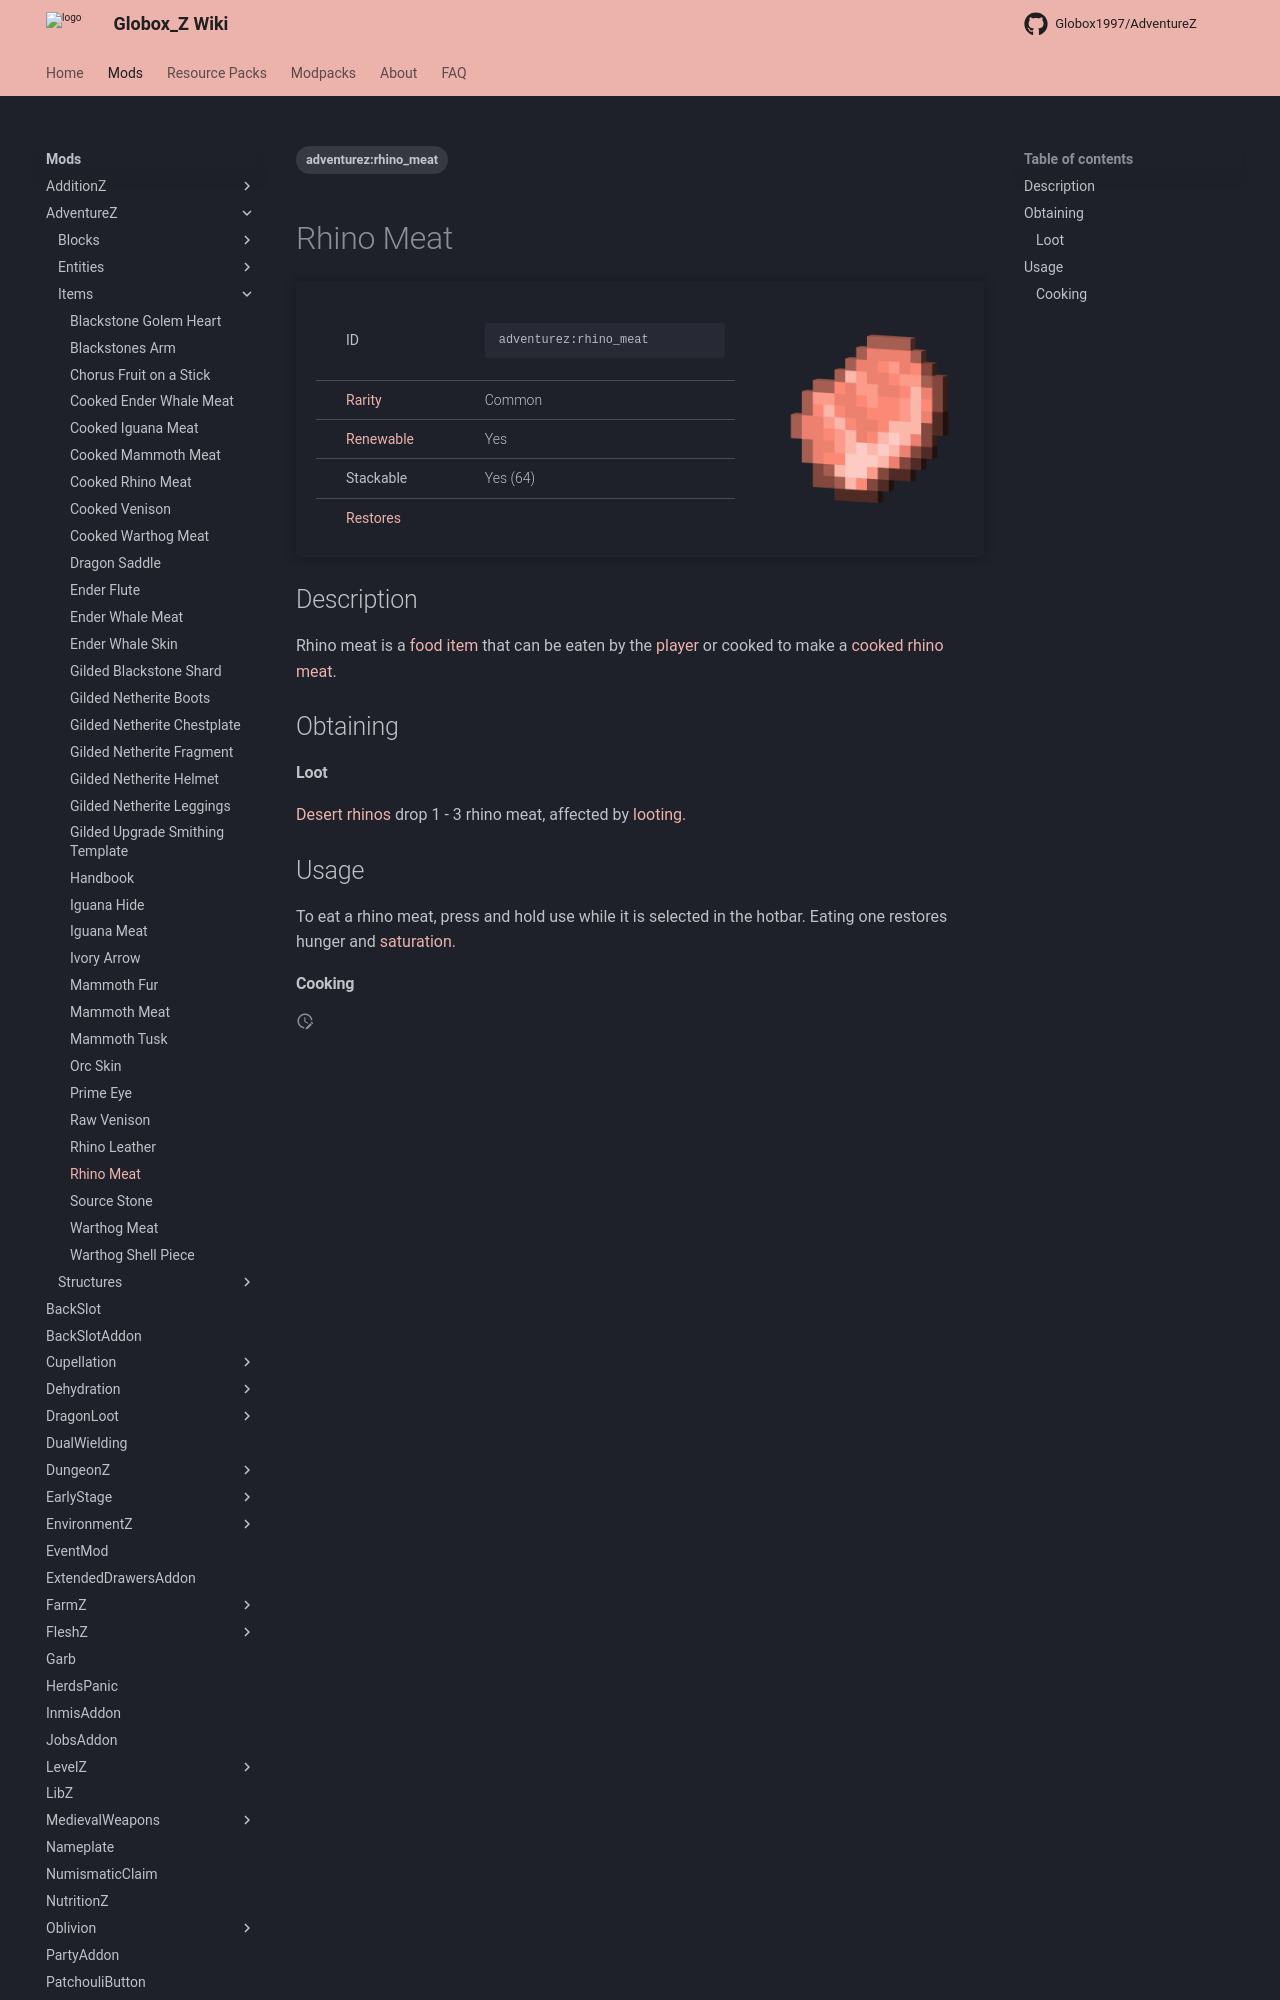

repository: Globox1997/wiki · page: mods/AdventureZ/Items/Rhino_Meat/index.html · generator: mkdocs

---
title: Rhino Meat
project: adventurez
summary: adventurez item rhino meat
tags:
    - adventurez:rhino_meat
---
# Rhino Meat
<div class="main_table">
<div class="left_main_table">
<table class="left_table">
    <tbody>
        <tr>
            <td class="first-column">ID</td>
            <td class="second-column">
            ```
            adventurez:rhino_meat
            ```
            </td>
        </tr>
        <tr id="linear-top">
            <td class="first-column"><a href="https://minecraft.wiki/w/Rarity" target="_blank">Rarity</a></td>
            <td class="second-column">Common</td>
        </tr>
        <tr id="linear-top">
            <td class="first-column"><a href="https://minecraft.wiki/w/Renewable_resource" target="_blank">Renewable</a></td>
            <td class="second-column">Yes</td>
        </tr>
        <tr id="linear-top">
            <td class="first-column">Stackable</td>
            <td class="second-column">Yes (64)</td>
        </tr>
        <tr id="linear-top">
            <td class="first-column"><a href="https://minecraft.wiki/w/Food" target="_blank">Restores</a></td>
            <td class="second-column icon-element" icon-count="3" icon-id="hunger"></td>
        </tr>
    </tbody>
</table>
</div>
    <img src="/wiki/assets/adventurez/items/rhino_meat.png" loading="lazy" class="right_img_table"/>
</div>

## Description
Rhino meat is a [food](https://minecraft.wiki/w/Food) [item](https://minecraft.wiki/w/Item) that can be eaten by the [player](https://minecraft.wiki/w/Player) or cooked to make a [cooked rhino meat](/wiki/mods/AdventureZ/Items/Cooked_Rhino_Meat).

## Obtaining
